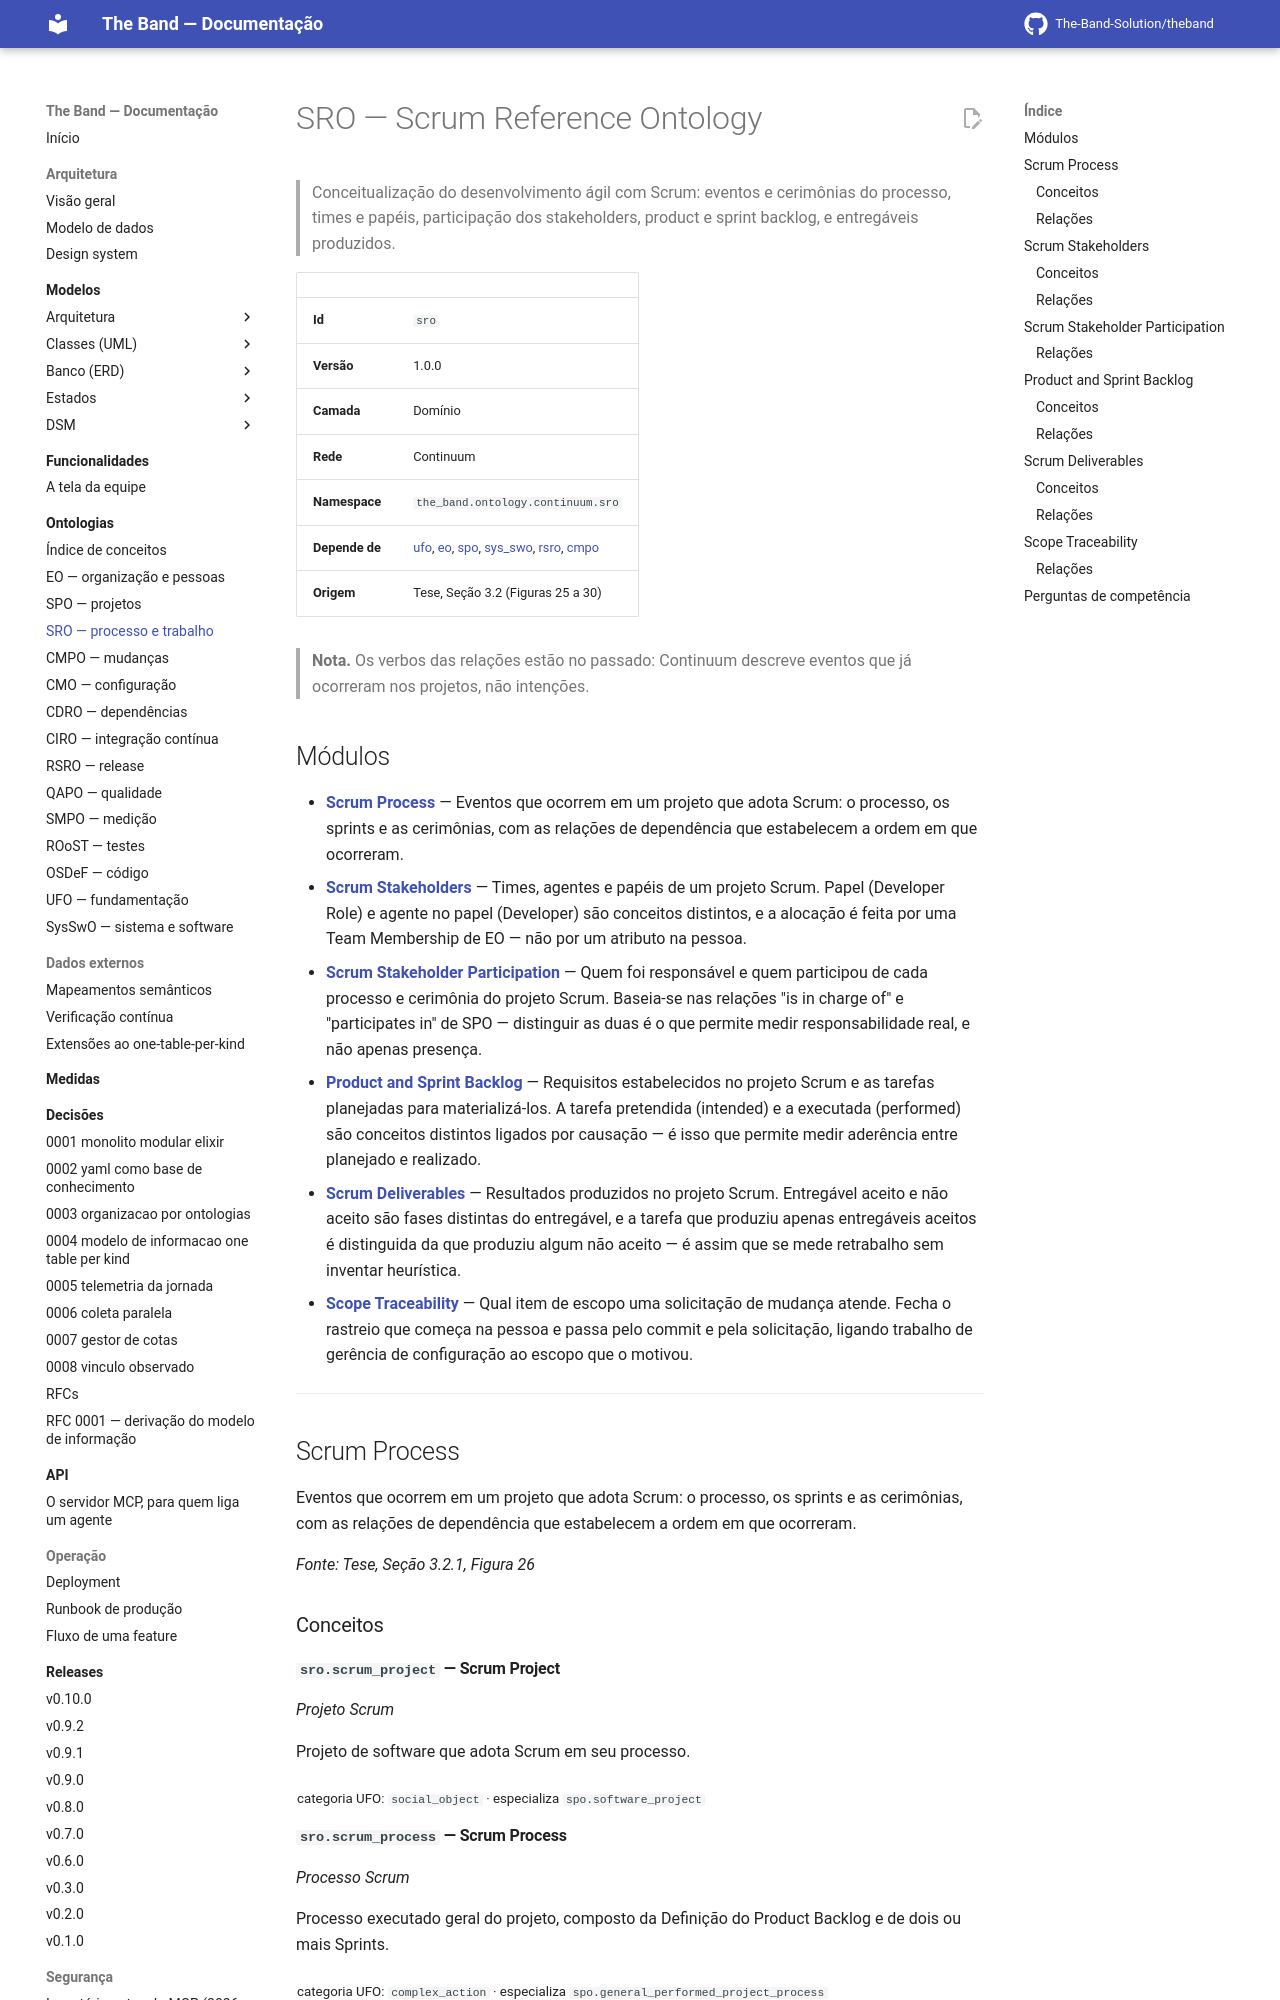

repository: The-Band-Solution/theband · page: developers/ontology/sro/index.html · generator: mkdocs

<!-- GERADO POR scripts/generate_docs.py A PARTIR DE priv/knowledge_base/. NÃO EDITE À MÃO. -->


# SRO — Scrum Reference Ontology

> Conceitualização do desenvolvimento ágil com Scrum: eventos e cerimônias do processo, times e papéis, participação dos stakeholders, product e sprint backlog, e entregáveis produzidos.

| | |
|---|---|
| **Id** | `sro` |
| **Versão** | 1.0.0 |
| **Camada** | Domínio |
| **Rede** | Continuum |
| **Namespace** | `the_band.ontology.continuum.sro` |
| **Depende de** | [ufo](ufo.md), [eo](eo.md), [spo](spo.md), [sys_swo](sys_swo.md), [rsro](rsro.md), [cmpo](cmpo.md) |
| **Origem** | Tese, Seção 3.2 (Figuras 25 a 30) |

> **Nota.** Os verbos das relações estão no passado: Continuum descreve eventos que já ocorreram nos projetos, não intenções.


## Módulos

- **[Scrum Process](#scrum-process)** — Eventos que ocorrem em um projeto que adota Scrum: o processo, os sprints e as cerimônias, com as relações de dependência que estabelecem a ordem em que ocorreram.
- **[Scrum Stakeholders](#scrum-stakeholders)** — Times, agentes e papéis de um projeto Scrum. Papel (Developer Role) e agente no papel (Developer) são conceitos distintos, e a alocação é feita por uma Team Membership de EO — não por um atributo na pessoa.
- **[Scrum Stakeholder Participation](#scrum-stakeholder-participation)** — Quem foi responsável e quem participou de cada processo e cerimônia do projeto Scrum. Baseia-se nas relações "is in charge of" e "participates in" de SPO — distinguir as duas é o que permite medir responsabilidade real, e não apenas presença.
- **[Product and Sprint Backlog](#product-and-sprint-backlog)** — Requisitos estabelecidos no projeto Scrum e as tarefas planejadas para materializá-los. A tarefa pretendida (intended) e a executada (performed) são conceitos distintos ligados por causação — é isso que permite medir aderência entre planejado e realizado.
- **[Scrum Deliverables](#scrum-deliverables)** — Resultados produzidos no projeto Scrum. Entregável aceito e não aceito são fases distintas do entregável, e a tarefa que produziu apenas entregáveis aceitos é distinguida da que produziu algum não aceito — é assim que se mede retrabalho sem inventar heurística.
- **[Scope Traceability](#scope-traceability)** — Qual item de escopo uma solicitação de mudança atende. Fecha o rastreio que começa na pessoa e passa pelo commit e pela solicitação, ligando trabalho de gerência de configuração ao escopo que o motivou.

---

## Scrum Process

<a id="scrum-process"></a>

Eventos que ocorrem em um projeto que adota Scrum: o processo, os sprints e as cerimônias, com as relações de dependência que estabelecem a ordem em que ocorreram.

*Fonte: Tese, Seção 3.2.1, Figura 26*

### Conceitos

#### `sro.scrum_project` — Scrum Project

*Projeto Scrum*

Projeto de software que adota Scrum em seu processo.

<sub>categoria UFO: `social_object` · especializa `spo.software_project`</sub>
